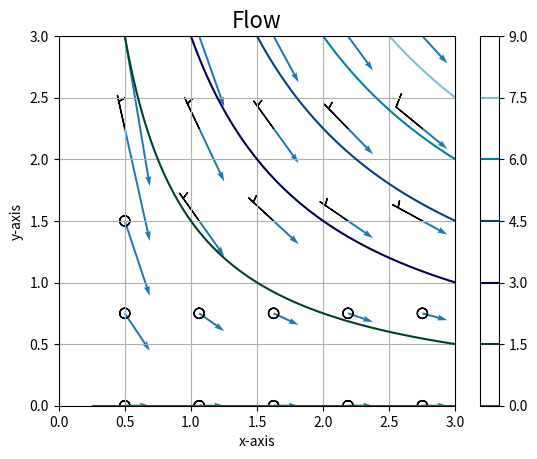

This chart was generated by the following Python code:
import numpy as np
import matplotlib.pyplot as plt
import matplotlib as mpl
import matplotlib.animation as animation


# Create the domain of the density field, denoted as rho.
X = np.linspace(0.25,3,num=50)
Y = np.linspace(0,3,num=50)
X, Y = np.meshgrid(X,Y)

# Create the domain of the position vector r.
t = np.linspace(0,2,num=100)

# Create the domain of the velocity field v.
X_v = np.linspace(0.5,2.75,num=5)
Y_v = np.linspace(0,3,num=5)
X_v, Y_v = np.meshgrid(X_v,Y_v)

# Define the functions.
rho = X*Y
v = (np.ones(X_v.shape),-Y_v/X_v)
rho_F = X_v*Y_v
F = (rho_F*v[0],rho_F*v[1])

""" Define the position vector 'r', which tracks the movement of 'P'"""
x_0, y_0 = 1, 3
def r_x(t):
    return x_0 + t

def r_y(t):
    return x_0*y_0/r_x(t)

# Create the figure and axes.
fig, ax = plt.subplots()
ax.set_title('Flow',size=16)
ax.set_xlabel('x-axis')
ax.set_ylabel('y-axis')
xlim = ax.set_xlim(0,3)
ylim = ax.set_ylim(0,3)
ax.grid()

# Plot the fields and motion(s).
cmap = mpl.colormaps['ocean']
cs = ax.contour(X,Y,rho,levels=6,cmap=cmap)
cb = fig.colorbar(cs)

ax.quiver(X_v,Y_v,*v,angles='uv',scale=4,scale_units='inches',
          width = 0.005,units='width',color='tab:blue')
ax.barbs(X_v,Y_v,*F)

# Animate the motion of 'P'.
P, = ax.plot([],[],marker='o',color='tab:red')

def update(frame):
    P.set_data([r_x(frame)], [r_y(frame)])
    return P,

ani = animation.FuncAnimation(fig, update, frames = t, interval = 50)

plt.show()